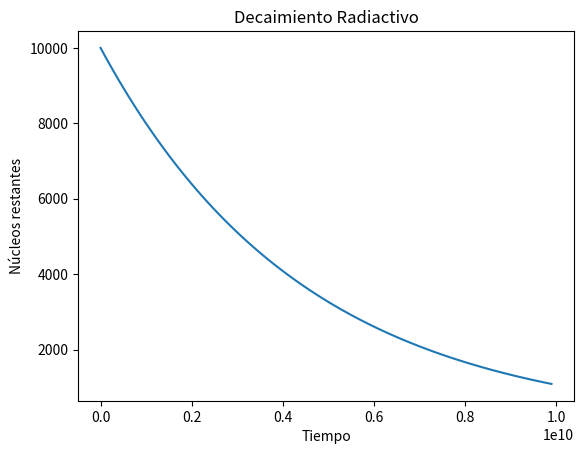

This chart was generated by the following Python code:
import numpy as np
import matplotlib.pyplot as plt

def decay_simulation(N0, tau, total_time, dt):
    time_steps = np.arange(0, total_time, dt)
    N = N0 * np.exp(-time_steps / tau)  # Ley exponencial
    plt.plot(time_steps, N)
    plt.xlabel("Tiempo")
    plt.ylabel("Núcleos restantes")
    plt.title("Decaimiento Radiactivo")
    plt.show()

# Ejemplo para Uranio-238 (vida media ≈ 4.468e9 años)
decay_simulation(N0=10000, tau=4.468e9, total_time=1e10, dt=1e8)
